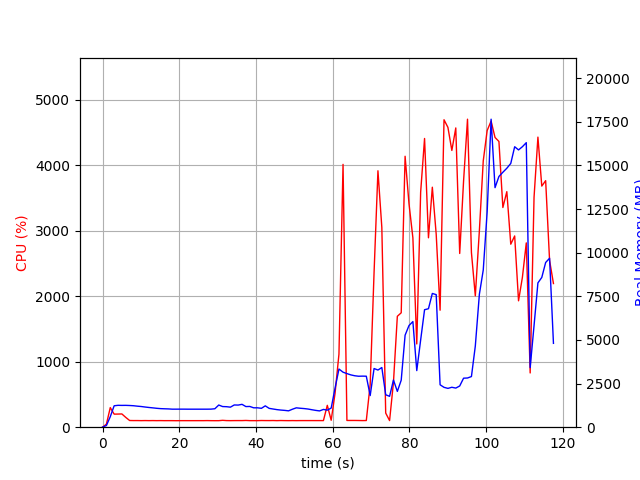

The file beside this chart, header and first rows:
elapsed_time, nproc, cpu, mem_real, mem_virtual
3.62396240234375e-05, 1, 0.0, 5.988, 2525
1.007, 1, 46.6, 95.87, 771.2
2.016, 1, 299.4, 603.1, 4757
3.024, 1, 199.4, 1228, 5291
4.031, 1, 200.6, 1254, 5427
5.04, 1, 202.2, 1249, 5455
6.049, 1, 149.7, 1252, 5455
7.057, 1, 102.2, 1244, 5455
8.065, 1, 101.1, 1230, 5455
9.073, 1, 101.2, 1205, 5455
10.08, 1, 100.2, 1185, 5455
11.09, 1, 101.2, 1156, 5455
12.1, 1, 100.2, 1130, 5455
13.11, 1, 101.0, 1108, 5455
14.12, 1, 100.0, 1083, 5455
15.13, 1, 100.8, 1064, 5455
16.14, 1, 99.9, 1055, 5455
17.15, 1, 100.1, 1048, 5455
18.16, 1, 100.0, 1034, 5455
19.17, 1, 99.1, 1034, 5455
20.18, 1, 99.9, 1035, 5455
21.19, 1, 100.0, 1035, 5455
22.2, 1, 99.9, 1033, 5455
23.21, 1, 99.9, 1033, 5455
24.22, 1, 99.9, 1033, 5455
25.23, 1, 100.0, 1033, 5455
26.24, 1, 99.9, 1033, 5455
27.26, 1, 100.8, 1033, 5455
28.27, 1, 99.8, 1036, 5455
29.27, 1, 99.4, 1058, 5455
30.29, 1, 99.6, 1270, 5615
31.3, 1, 104.9, 1183, 5999
32.31, 1, 100.8, 1175, 5999
33.32, 1, 100.0, 1149, 5999
34.33, 1, 100.8, 1274, 5999
35.34, 1, 101.0, 1268, 5999
36.35, 1, 100.9, 1310, 5999
37.36, 1, 103.0, 1182, 5999
38.37, 1, 100.1, 1189, 5999
39.38, 1, 100.0, 1111, 5999
40.39, 1, 99.9, 1111, 5999
41.4, 1, 102.0, 1082, 5999
42.41, 1, 101.1, 1223, 5999
43.42, 1, 100.9, 1080, 5999
44.44, 1, 101.9, 1043, 5999
45.45, 1, 100.0, 1008, 5999
46.46, 1, 101.9, 981.9, 5999
47.47, 1, 100.7, 963.7, 5999
48.48, 1, 100.0, 937.6, 5999
49.49, 1, 101.0, 1030, 5999
50.5, 1, 100.1, 1110, 5999
51.51, 1, 100.9, 1087, 5999
52.52, 1, 101.0, 1068, 5999
53.53, 1, 100.9, 1042, 5999
54.54, 1, 101.1, 1002, 5999
55.55, 1, 100.9, 963.6, 5999
56.56, 1, 100.9, 933.5, 5999
57.57, 1, 100.9, 1019, 5999
58.58, 1, 334.0, 977.9, 6071
59.59, 1, 105.8, 1096, 6156
... 57 more rows
